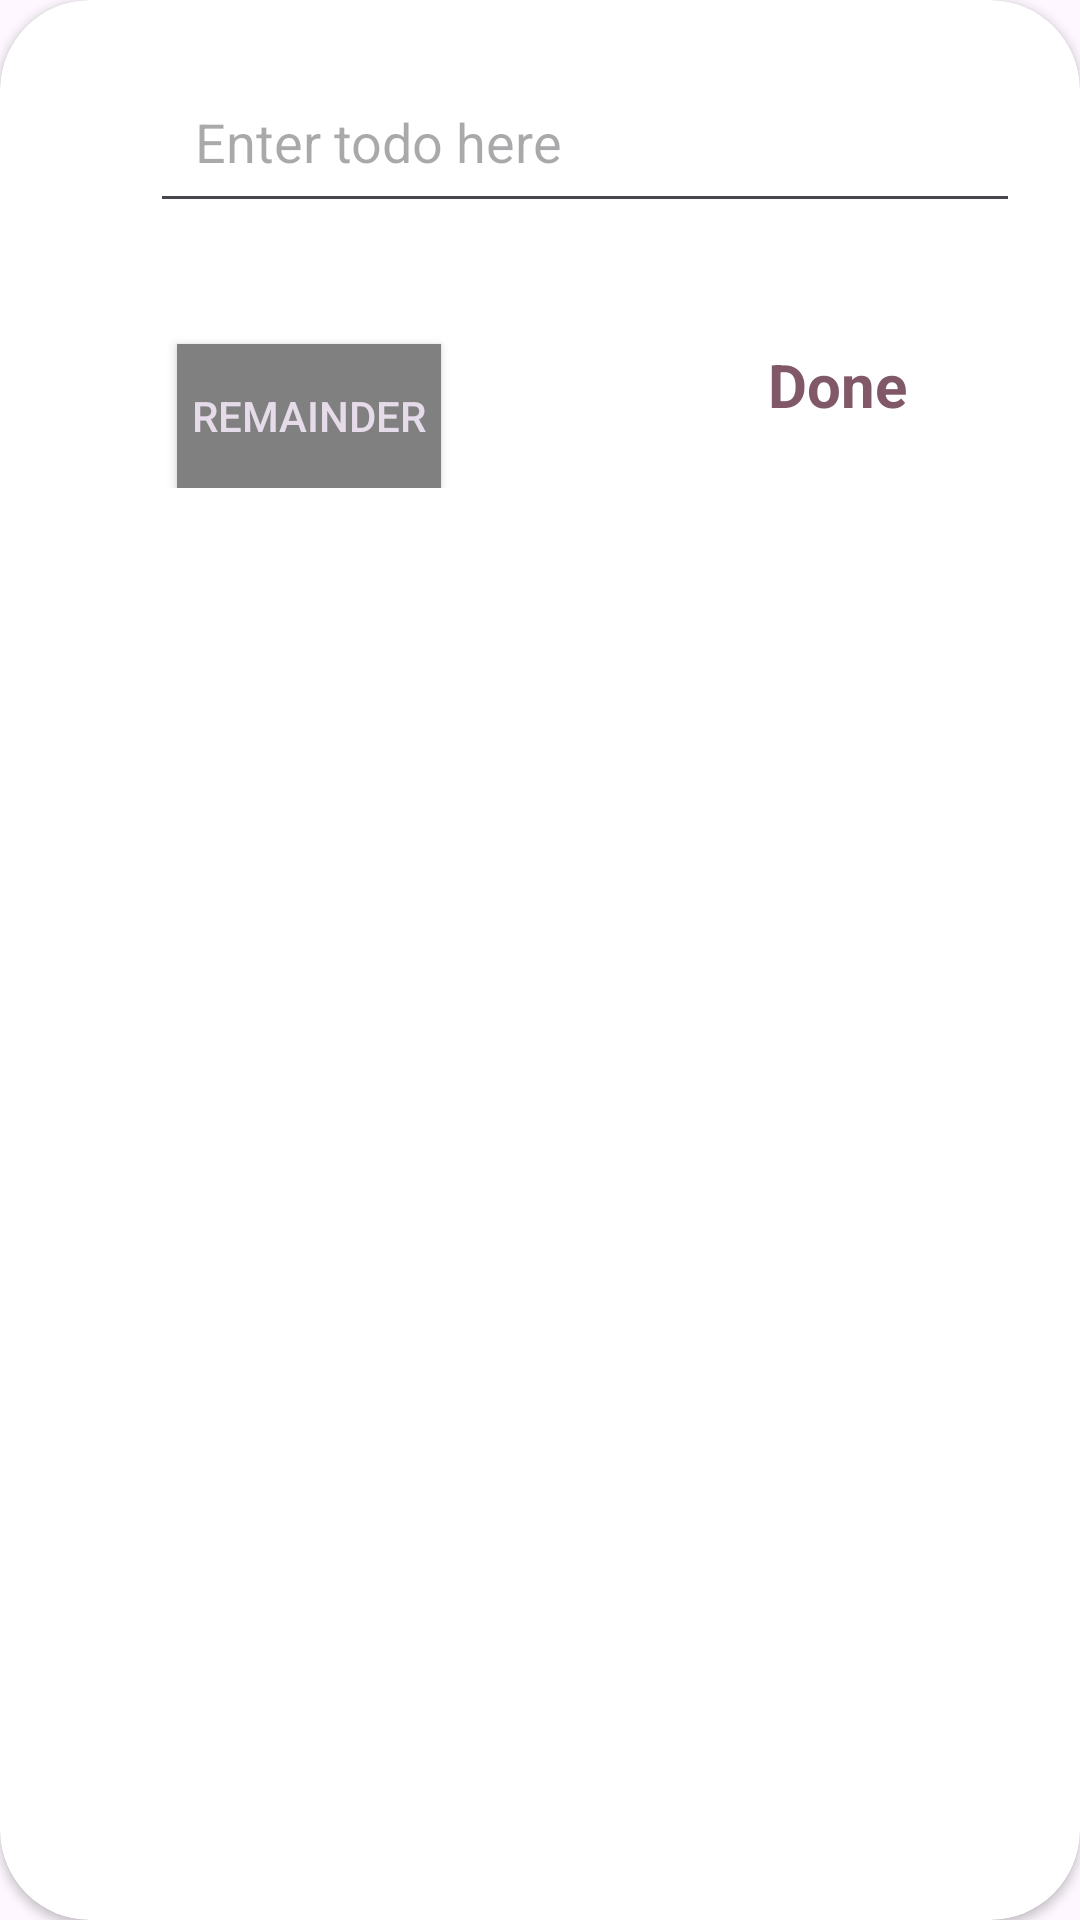

Layout XML and referenced resources for this Android screen:
<!-- AndroidManifest.xml: application theme Base.Theme.CodsoftTodoApp -->
<!-- res/layout/bottomsheet_todo.xml -->
<?xml version="1.0" encoding="utf-8"?>
<androidx.cardview.widget.CardView xmlns:android="http://schemas.android.com/apk/res/android"
    android:layout_width="match_parent"
    android:layout_height="match_parent"
    xmlns:app="http://schemas.android.com/apk/res-auto"
    android:layout_margin="@dimen/size_30dp"
    android:elevation="@dimen/size_10dp"
    app:cardCornerRadius="@dimen/size_30dp">
    <LinearLayout
        android:layout_width="match_parent"
        android:layout_height="match_parent"
        android:orientation="vertical">
        <LinearLayout
            android:layout_width="match_parent"
            android:layout_height="wrap_content"
            android:layout_margin="@dimen/size_20dp"
            android:orientation="horizontal">
            <ImageView
                android:layout_width="wrap_content"
                android:layout_height="wrap_content"
                android:src="@drawable/baseline_check_box_outline_blank_24"
                android:padding="@dimen/size_15dp"/>
            <EditText
                android:layout_width="match_parent"
                android:layout_height="wrap_content"
                android:padding="@dimen/size_15dp"
                android:hint="@string/create_todo_enter"
                android:id="@+id/ettodo"/>
        </LinearLayout>
        <androidx.constraintlayout.widget.ConstraintLayout
            android:layout_width="match_parent"
            android:layout_height="wrap_content"
            android:orientation="horizontal"
            android:layout_margin="@dimen/size_15dp"
            >
            <androidx.constraintlayout.widget.Guideline
                android:layout_width="wrap_content"
                android:layout_height="wrap_content"
                android:orientation="vertical"
                app:layout_constraintGuide_percent=".10"
                android:id="@+id/guide_v_10"/>
            <androidx.constraintlayout.widget.Guideline
                android:layout_width="wrap_content"
                android:layout_height="wrap_content"
                android:orientation="horizontal"
                app:layout_constraintGuide_percent=".10"
                android:id="@+id/guide_h_10"/>
            <androidx.constraintlayout.widget.Guideline
                android:layout_width="wrap_content"
                android:layout_height="wrap_content"
                android:orientation="vertical"
                app:layout_constraintGuide_percent=".40"
                android:id="@+id/guide_v_40"/>
            <androidx.constraintlayout.widget.Guideline
                android:layout_width="wrap_content"
                android:layout_height="wrap_content"
                android:orientation="vertical"
                app:layout_constraintGuide_percent=".7"
                android:id="@+id/guide_v_70"/>
            <androidx.constraintlayout.widget.Guideline
                android:layout_width="wrap_content"
                android:layout_height="wrap_content"
                android:orientation="vertical"
                app:layout_constraintGuide_percent=".9"
                android:id="@+id/guide_v_90"/>
            <Button
                android:layout_width="0dp"
                android:layout_height="wrap_content"
                android:textColor="@color/md_theme_light_onPrimary"
                android:background="@color/md_theme_light_primary"
                app:layout_constraintStart_toStartOf="@id/guide_h_10"
                app:layout_constraintEnd_toEndOf="@id/guide_v_40"
                app:layout_constraintTop_toTopOf="@id/guide_h_10"
                android:backgroundTint="#808080"
                android:id="@+id/btnsetdata"
                android:text="@string/setReminder"/>
            <TextView
                android:layout_width="wrap_content"
                android:layout_height="wrap_content"
                android:text="@string/done"
                app:layout_constraintTop_toTopOf="@id/guide_h_10"
                app:layout_constraintStart_toStartOf="@id/guide_v_70"
                android:onClick="onClick"
                android:textColor="@color/md_theme_light_primary"
                android:clickable="true"
                android:id="@+id/tvdone"
                app:layout_constraintEnd_toEndOf="@id/guide_v_90"
                android:textStyle="bold"
                android:textSize="@dimen/size_20dp"/>
        </androidx.constraintlayout.widget.ConstraintLayout>
    </LinearLayout>

</androidx.cardview.widget.CardView>
<!-- resources referenced by this layout -->
<resources>
  <color name="md_theme_light_onPrimary">#F2EBE0EE</color>
  <color name="md_theme_light_primary">#805867</color>
  <dimen name="size_10dp">10dp</dimen>
  <dimen name="size_15dp">15dp</dimen>
  <dimen name="size_20dp">20dp</dimen>
  <dimen name="size_30dp">30dp</dimen>
  <string name="create_todo_enter">Enter todo here</string>
  <string name="done">Done</string>
  <string name="setReminder">remainder</string>
  <style name="Base.Theme.CodsoftTodoApp" parent="Theme.Material3.DayNight.NoActionBar">
          
          <item name="colorPrimary">@color/md_theme_light_primary</item>
          <item name="colorOnPrimary">@color/md_theme_light_onPrimary</item>
          <item name="colorOnSecondary">@color/md_theme_light_onSecondary</item>
          <item name="colorSecondary">@color/md_theme_light_secondary</item>
          <item name="colorOnSecondaryContainer">@color/md_theme_light_onSecondaryContainer</item>
          <item name="colorPrimaryContainer">@color/md_theme_light_primary</item>
          <item name="colorOnPrimaryContainer">@color/md_theme_light_onPrimaryContainer</item>
          <item name="colorError">@color/md_theme_light_error</item>
          <item name="colorOnError">@color/md_theme_light_onError</item>
          <item name="colorErrorContainer">@color/md_theme_light_errorContainer</item>
          <item name="colorOnErrorContainer">@color/md_theme_light_onErrorContainer</item>
          <item name="colorSurface">@color/md_theme_light_surface</item>
          <item name="colorOnSurface">@color/md_theme_light_onSurface</item>
      </style>
  <color name="md_theme_light_onSecondary">#271A04</color>
  <color name="md_theme_light_secondary">#CEC4DC</color>
  <color name="md_theme_light_onSecondaryContainer">#FEDCB3</color>
  <color name="md_theme_light_onPrimaryContainer">#21005D</color>
  <color name="md_theme_light_error">#FEDCB3</color>
  <color name="md_theme_light_onError">#FFFFFF</color>
  <color name="md_theme_light_errorContainer">#FFDAD6</color>
  <color name="md_theme_light_onErrorContainer">#410002</color>
  <color name="md_theme_light_surface">#FFFBFF</color>
  <color name="md_theme_light_onSurface">#1F1B16</color>
</resources>
